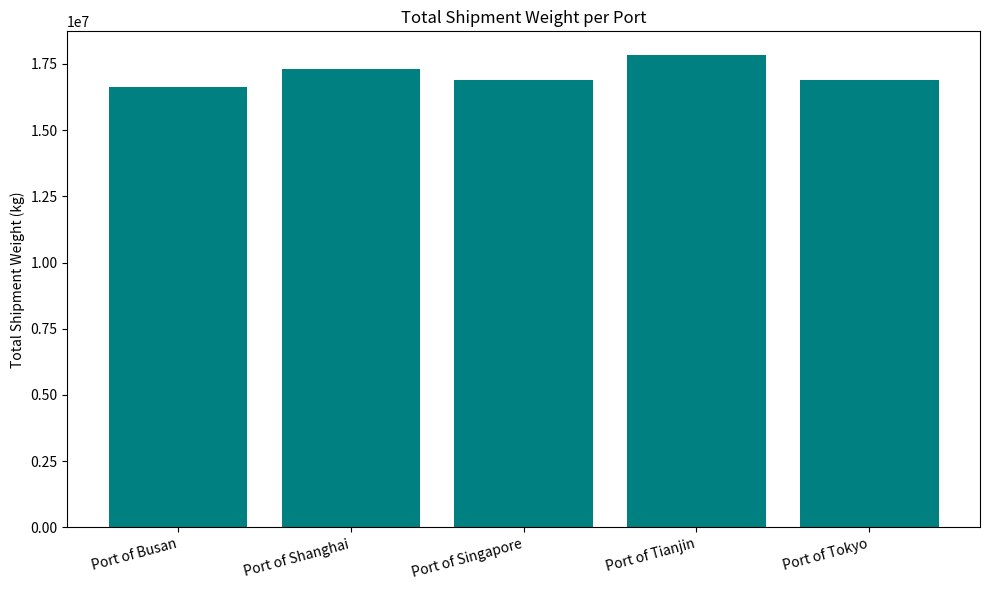

Here is the Python script that generated this plot:
import matplotlib.pyplot as plt

data = {
    "Port of Busan": 1.662208252e7,
    "Port of Shanghai": 1.729658498e7,
    "Port of Singapore": 1.688202719e7,
    "Port of Tianjin": 1.783813995e7,
    "Port of Tokyo": 1.687510945e7
}

plt.figure(figsize=(10,6))
plt.bar(data.keys(), data.values(), color='teal')
plt.xticks(rotation=15, ha='right')
plt.ylabel('Total Shipment Weight (kg)')
plt.title('Total Shipment Weight per Port')
plt.tight_layout()
plt.savefig("shipment_weight_chart.png")
plt.show()
